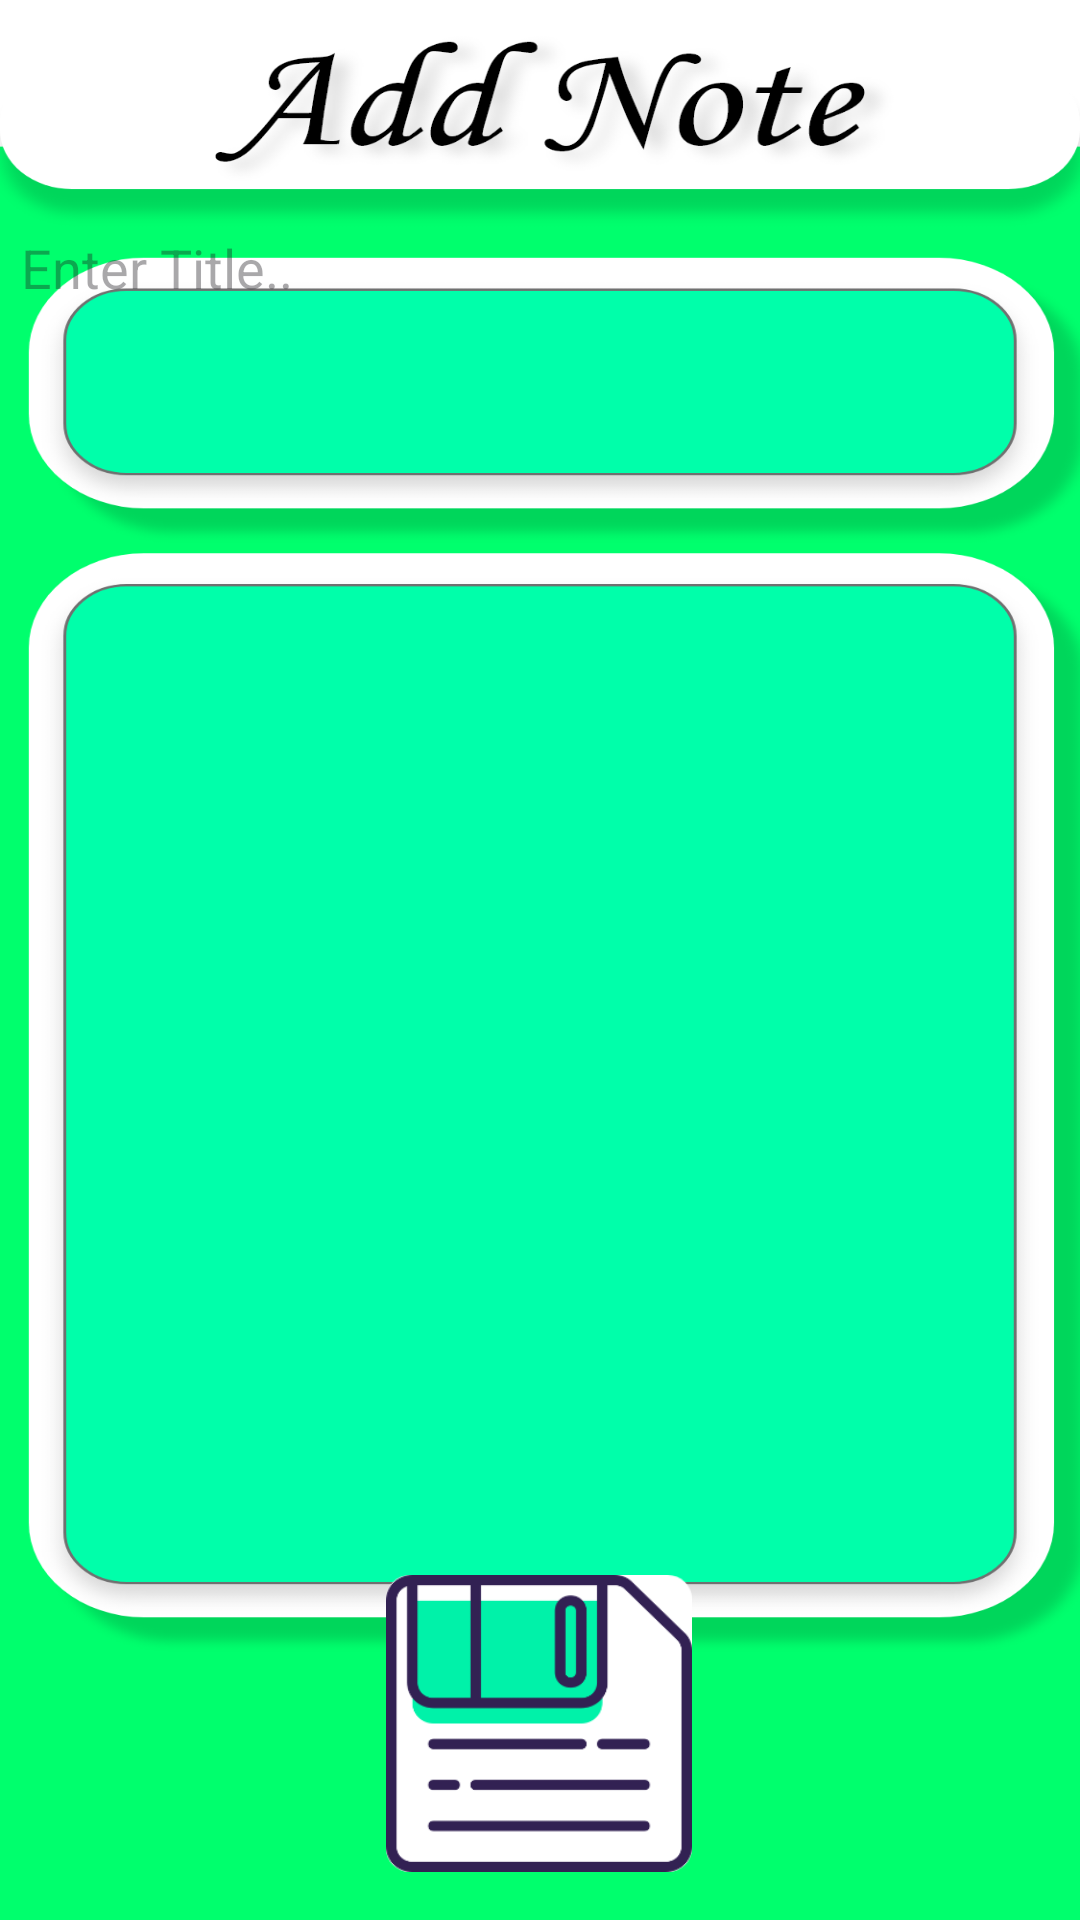

Here is an Android app screen rendered from its layout file. Give the layout XML and the strings, colors and styles it references.
<!-- AndroidManifest.xml: application theme Theme.Notpad -->
<!-- res/layout/activity_notaddactivity.xml -->
<?xml version="1.0" encoding="utf-8"?>
<androidx.constraintlayout.widget.ConstraintLayout xmlns:android="http://schemas.android.com/apk/res/android"
    xmlns:app="http://schemas.android.com/apk/res-auto"
    xmlns:tools="http://schemas.android.com/tools"
    android:layout_width="match_parent"
    android:layout_height="match_parent"
    android:background="@drawable/notadd"
    tools:context=".notaddactivity">

    <ImageButton
        android:id="@+id/btnAddNote"
        android:layout_width="102dp"
        android:layout_height="99dp"
        android:layout_marginStart="154dp"
        android:layout_marginEnd="155dp"
        android:layout_marginBottom="16dp"
        android:background="@drawable/buttonsave"
        app:layout_constraintBaseline_toBottomOf="parent"
        app:layout_constraintBottom_toBottomOf="parent"
        app:layout_constraintEnd_toEndOf="parent"
        app:layout_constraintStart_toStartOf="parent"></ImageButton>

    <EditText
        android:id="@+id/metintext"
        android:layout_width="349dp"
        android:layout_height="360dp"
        android:layout_marginStart="26dp"
        android:layout_marginEnd="26dp"
        android:layout_marginBottom="88dp"
        android:background="@null"
        android:gravity="top|start"
        android:hint="Enter Title.."
        android:inputType="textMultiLine"
        app:layout_constraintBottom_toTopOf="@+id/btnAddNote"
        app:layout_constraintEnd_toEndOf="parent"
        app:layout_constraintHorizontal_bias="0.47"
        app:layout_constraintStart_toStartOf="parent" />

    <EditText
        android:id="@+id/nametext"
        android:layout_width="349dp"
        android:layout_height="62dp"
        android:layout_marginStart="29dp"
        android:layout_marginTop="103dp"
        android:layout_marginEnd="37dp"
        android:layout_marginBottom="51dp"
        android:background="@null"
        android:ems="10"
        android:hint="Enter Title.."
        android:inputType="textPersonName"
        android:maxLength="20"
        android:textAlignment="center"
        app:layout_constraintBottom_toTopOf="@+id/metintext"
        app:layout_constraintEnd_toEndOf="parent"
        app:layout_constraintHorizontal_bias="1.0"
        app:layout_constraintStart_toStartOf="parent"
        app:layout_constraintTop_toTopOf="parent"
        app:layout_constraintVertical_bias="0.64" />

</androidx.constraintlayout.widget.ConstraintLayout>
<!-- resources referenced by this layout -->
<resources>
  <!-- drawable buttonsave: png bitmap (drawable-hdpi, 4335 bytes) -->
  <!-- drawable notadd: png bitmap (drawable-hdpi, 57336 bytes) -->
  <style name="Theme.Notpad" parent="Base.Theme.Notpad" />
  <style name="Base.Theme.Notpad" parent="Theme.Material3.DayNight.NoActionBar">
          
          
      </style>
</resources>
